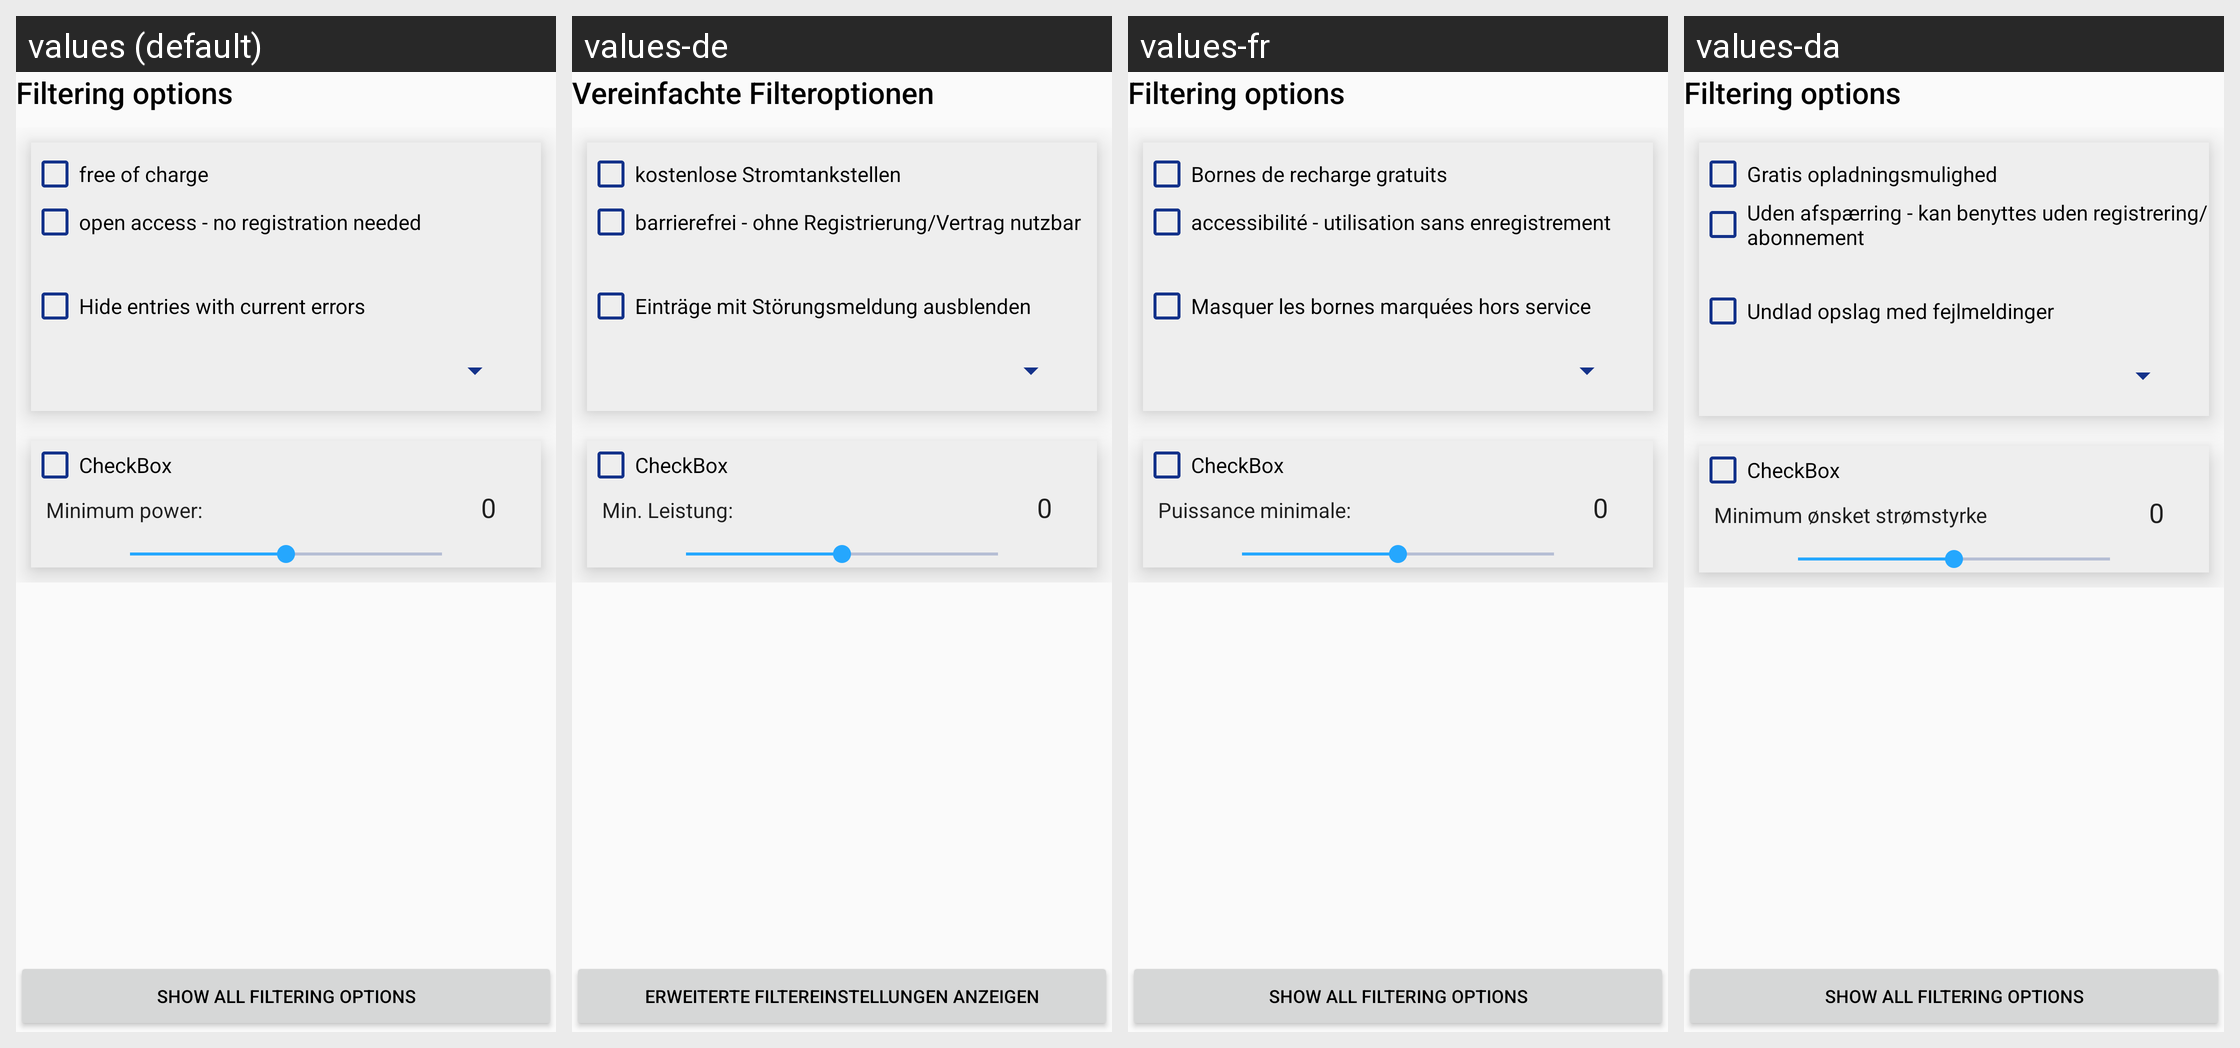

This grid shows one Android layout under several languages. Give, for every string resource on the screen, its name, the default text and each shown locale's text.
Android screen res/layout/fragment_filter_simple.xml rendered under 4 locales, left to right: values (default), values-de, values-fr, values-da. Device: Nexus 5 (rendered at 1080×1920; each locale shown at half size, 540×960, under a caption strip naming it); theme MyLightTheme.
Strings drawn on this screen, with the default value and each locale's value (text and hints the layout hard-codes, and strings that could not be matched under every locale, appear in the picture but are not listed):

filter_simpletitle
  values: Filtering options
  values-de: Vereinfachte Filteroptionen
  values-fr: Filtering options
  values-da: Filtering options

filterKostenlos
  values: free of charge
  values-de: kostenlose Stromtankstellen
  values-fr: Bornes de recharge gratuits
  values-da: Gratis opladningsmulighed

filterBarrierefrei
  values: open access - no registration needed
  values-de: barrierefrei - ohne Registrierung/Vertrag nutzbar
  values-fr: accessibilité - utilisation sans enregistrement
  values-da: Uden afspærring - kan benyttes uden registrering/abonnement

filterOhneStoerung
  values: Hide entries with current errors
  values-de: Einträge mit Störungsmeldung ausblenden
  values-fr: Masquer les bornes marquées hors service
  values-da: Undlad opslag med fejlmeldinger

fpowerlabel
  values: Minimum power:
  values-de: Min. Leistung:
  values-fr: Puissance minimale:
  values-da: Minimum ønsket strømstyrke

filter_but_erweitert
  values: show all filtering options
  values-de: Erweiterte Filtereinstellungen anzeigen
  values-fr: show all filtering options
  values-da: show all filtering options
